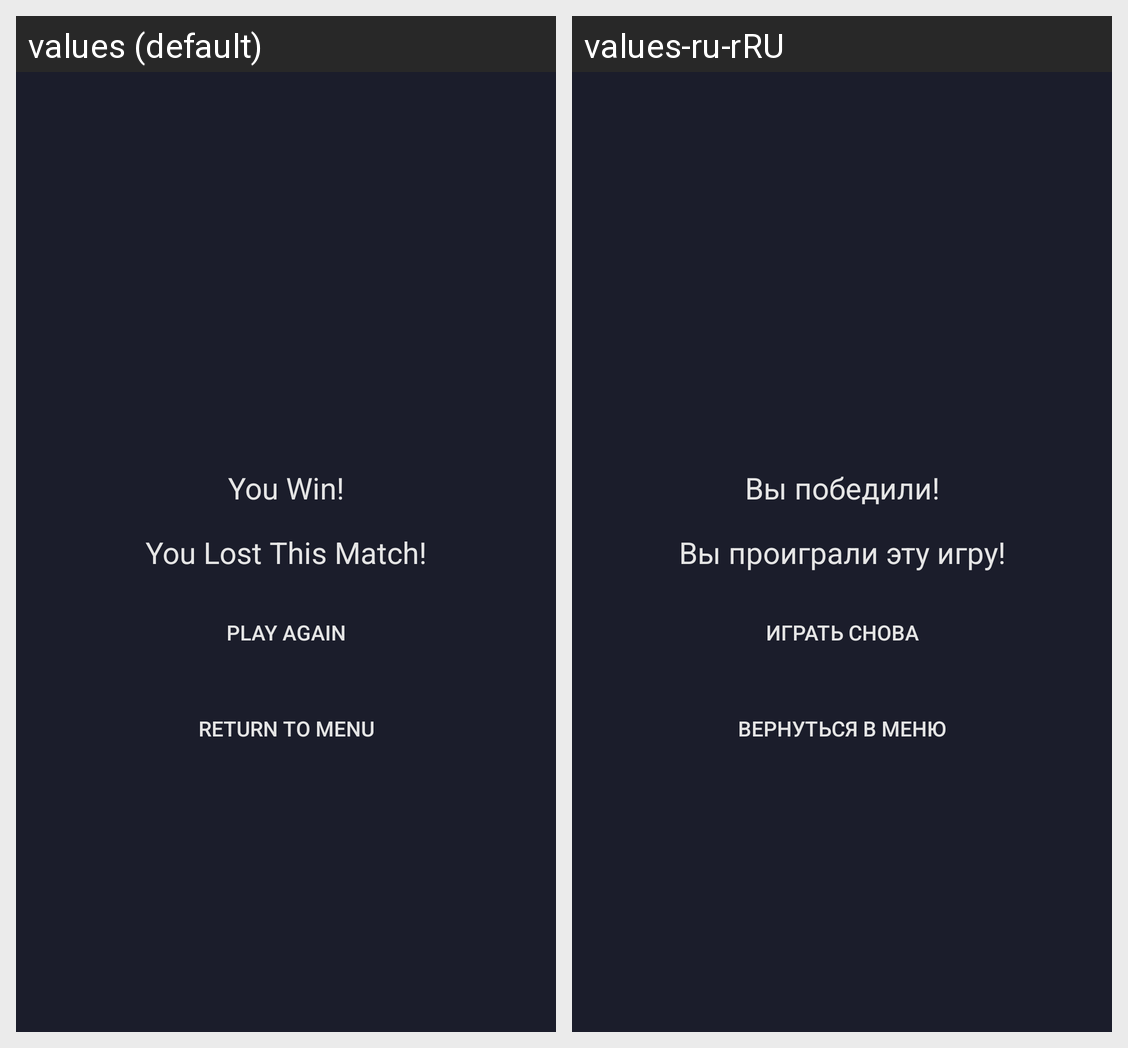

For this localized Android screen grid, give each drawn string resource with its value in every locale shown.
Android screen res/layout/fragment_results.xml rendered under 2 locales, left to right: values (default), values-ru-rRU. Device: Nexus 5 (rendered at 1080×1920; each locale shown at half size, 540×960, under a caption strip naming it); theme Theme.Battleship.
Strings drawn on this screen, with the default value and each locale's value (text and hints the layout hard-codes, and strings that could not be matched under every locale, appear in the picture but are not listed):

you_win
  values: You Win!
  values-ru-rRU: Вы победили!

you_lose
  values: You Lost This Match!
  values-ru-rRU: Вы проиграли эту игру!

play_again
  values: Play Again
  values-ru-rRU: Играть снова

return_to_menu
  values: Return to Menu
  values-ru-rRU: Вернуться в меню
